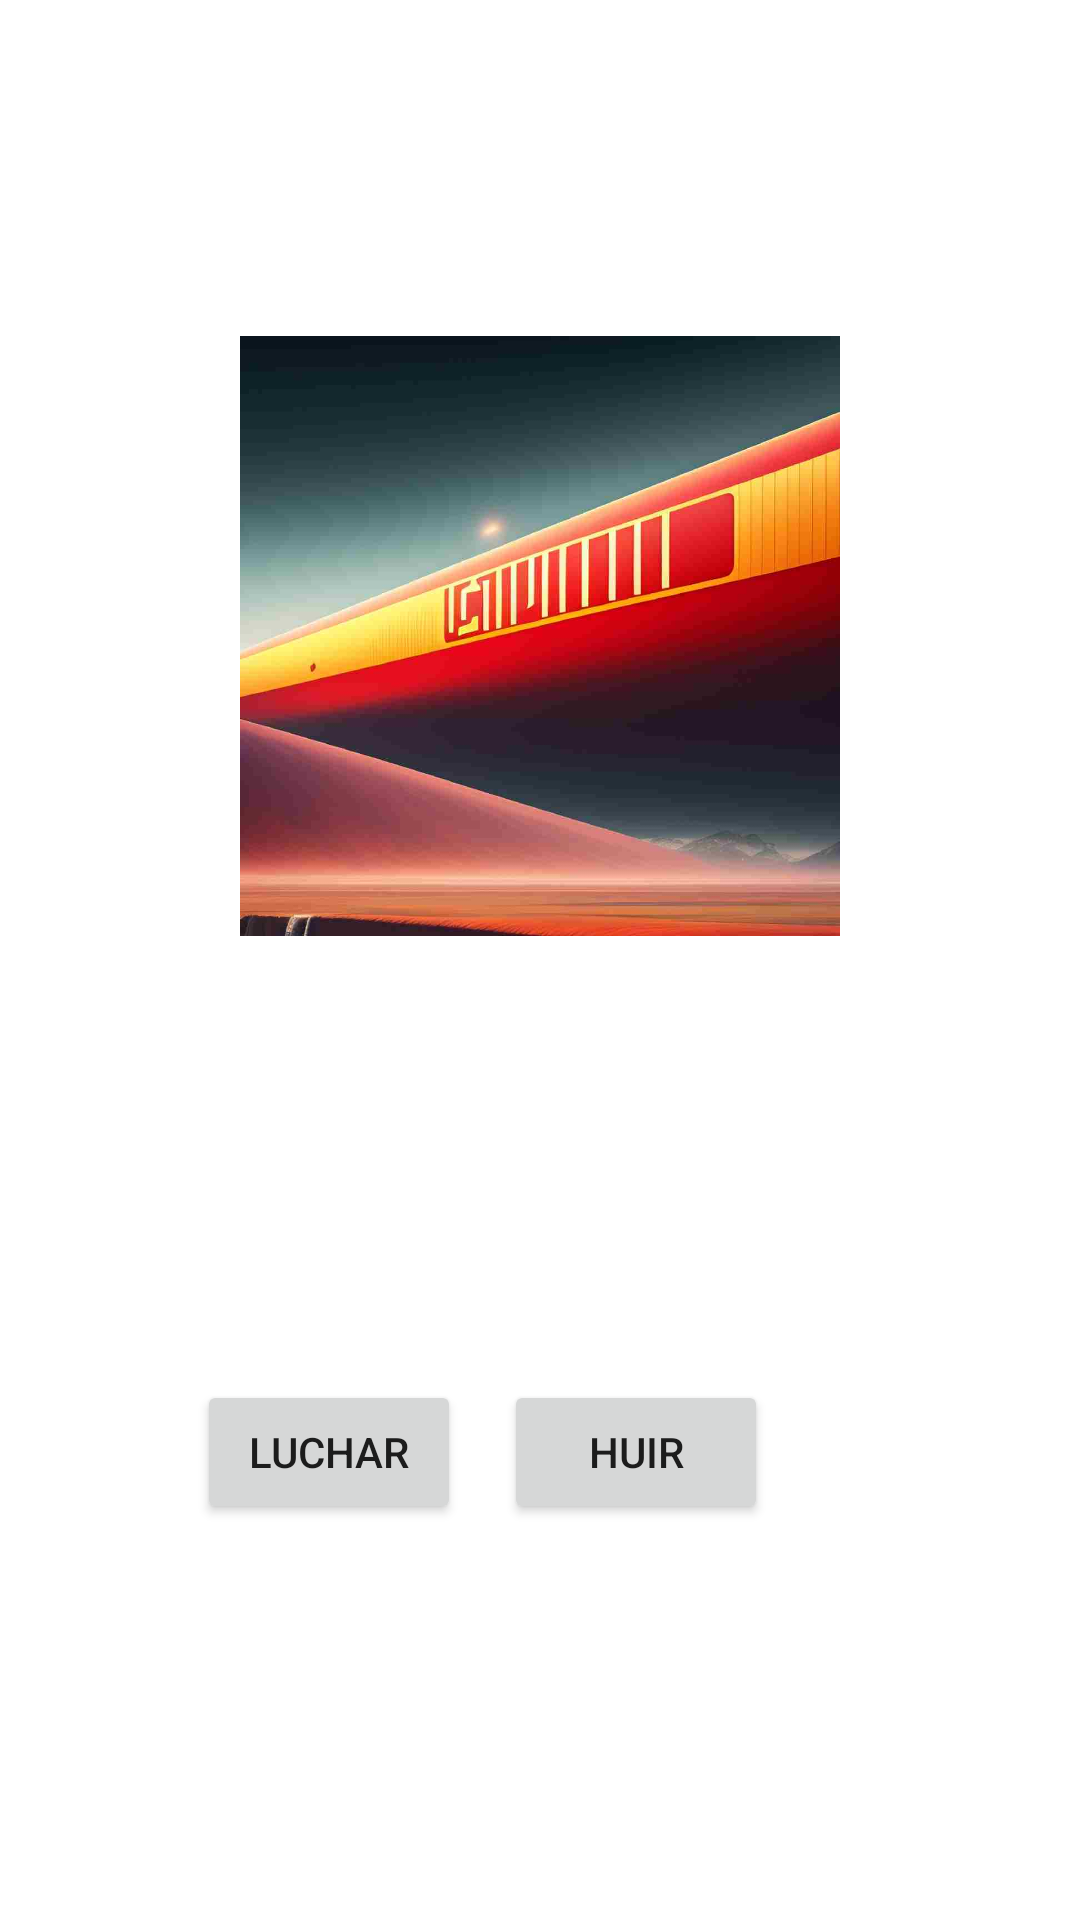

Layout XML and referenced resources for this Android screen:
<!-- AndroidManifest.xml: application theme Theme.Multimedia_t10 -->
<!-- res/layout/activity_pantalla_enemigo.xml -->
<?xml version="1.0" encoding="utf-8"?>
<androidx.constraintlayout.widget.ConstraintLayout xmlns:android="http://schemas.android.com/apk/res/android"
    xmlns:app="http://schemas.android.com/apk/res-auto"
    xmlns:tools="http://schemas.android.com/tools"
    android:layout_width="match_parent"
    android:layout_height="match_parent"
    tools:context=".PantallaEnemigo">

    <ImageView
        android:id="@+id/imageView"
        android:layout_width="200sp"
        android:layout_height="200sp"
        android:layout_marginTop="112dp"
        app:layout_constraintEnd_toEndOf="parent"
        app:layout_constraintStart_toStartOf="parent"
        app:layout_constraintTop_toTopOf="parent"
        app:srcCompat="@drawable/img_campito" />

    <Button
        android:id="@+id/button"
        android:layout_width="wrap_content"
        android:layout_height="wrap_content"
        android:layout_marginTop="148dp"
        android:text="Luchar"
        app:layout_constraintEnd_toStartOf="@+id/button2"
        app:layout_constraintHorizontal_bias="0.821"
        app:layout_constraintStart_toStartOf="parent"
        app:layout_constraintTop_toBottomOf="@+id/imageView" />

    <Button
        android:id="@+id/button2"
        android:layout_width="wrap_content"
        android:layout_height="wrap_content"
        android:layout_marginTop="148dp"
        android:layout_marginEnd="104dp"
        android:text="Huir"
        app:layout_constraintEnd_toEndOf="parent"
        app:layout_constraintTop_toBottomOf="@+id/imageView" />

</androidx.constraintlayout.widget.ConstraintLayout>
<!-- resources referenced by this layout -->
<resources>
  <!-- drawable img_campito: jpg bitmap (drawable, 33274 bytes) -->
  <style name="Theme.Multimedia_t10" parent="Theme.MaterialComponents.DayNight.DarkActionBar">
          
          <item name="colorPrimary">@color/purple_500</item>
          <item name="colorPrimaryVariant">@color/purple_700</item>
          <item name="colorOnPrimary">@color/white</item>
          
          <item name="colorSecondary">@color/teal_200</item>
          <item name="colorSecondaryVariant">@color/teal_700</item>
          <item name="colorOnSecondary">@color/black</item>
          
          <item name="android:statusBarColor">?attr/colorPrimaryVariant</item>
          
      </style>
  <!-- not gathered from this repository: default colours our renderer supplied (Android Studio template values) -->
  <color name="purple_500">#FF6200EE</color>
  <color name="purple_700">#FF3700B3</color>
  <color name="teal_200">#FF03DAC5</color>
  <color name="teal_700">#FF018786</color>
  <color name="black">#FF000000</color>
  <color name="white">#FFFFFFFF</color>
</resources>
